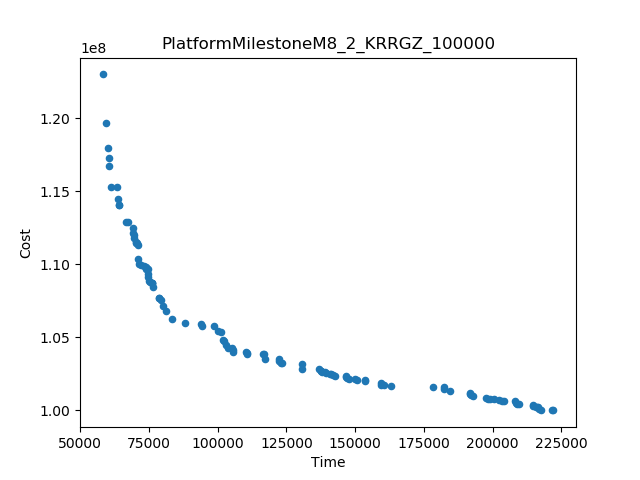

Source data for this figure (header and first rows):
Time, Cost
58122, 1.2300904060774535E8
222086, 9.998347285762101E7
59301, 1.1968815372018857E8
178262, 1.015572834897561E8
162856, 1.0165760576549196E8
59997, 1.1795974051200502E8
60542, 1.1673403701201807E8
88126, 1.0597071509912048E8
83376, 1.0623493888667418E8
61018, 1.1532326896172474E8
66574, 1.1290731516394529E8
184441, 1.013421597258438E8
63977, 1.1406367905607566E8
130697, 1.031416992986314E8
76469, 1.0842990614474285E8
63617, 1.1448524662376645E8
70925, 1.1038501808498076E8
81332, 1.068131335943467E8
60320, 1.1727895744916135E8
191826, 1.011456022312796E8
130731, 1.028361545080155E8
63197, 1.1531933220164244E8
123541, 1.0323956094241916E8
98759, 1.0575547879741968E8
136986, 1.0280211851356244E8
70886, 1.1131058225676599E8
94039, 1.0589049067951408E8
117046, 1.0351871472117606E8
78694, 1.0769734383600599E8
159315, 1.018777753562817E8
80283, 1.071348609416965E8
69182, 1.125037656179166E8
153732, 1.019670170615306E8
197437, 1.0086213616361931E8
101256, 1.053291584452373E8
192863, 1.0094614801098695E8
110737, 1.038622096226714E8
116398, 1.0385523139768957E8
105731, 1.0397455070622899E8
122144, 1.035007639594021E8
214747, 1.0037530115019056E8
209699, 1.0040234748954916E8
94282, 1.057632265280741E8
99973, 1.054382590728106E8
79493, 1.0754814288520367E8
67447, 1.1288290027472003E8
217487, 1.0003757905660985E8
142624, 1.0237018997883329E8
208050, 1.0059882217061041E8
110400, 1.0397407824578E8
101977, 1.0481135649605146E8
182249, 1.0155417575214823E8
204158, 1.0061169659418342E8
146549, 1.02329346749496E8
221605, 1.0000873987554319E8
103052, 1.0445768064882618E8
69614, 1.1178431399608526E8
150488, 1.020482056931454E8
74791, 1.0930942845118615E8
160619, 1.0174138628578192E8
... 56 more rows
